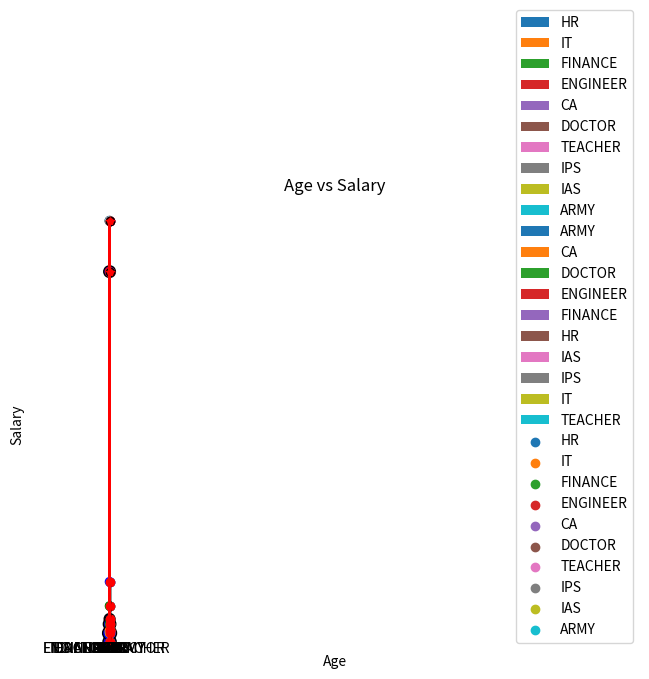

This chart was generated by the following Python code:
import pandas as pd
import matplotlib.pyplot as plt

# Univariate - Numerical
data = {
    "Salary": [120000, 34000, 77000, 760000, 32000, 54000, 670000, 45000, 13400, 29000]
}

df = pd.DataFrame(data)
print(df.head(5))

# Line plot
plt.plot(df["Salary"], color="red", marker="o", linestyle=":", linewidth=2)
plt.grid()
plt.show()

# Histogram
plt.hist(df["Salary"], bins=5, color="green")
plt.show()

# Boxplot
plt.boxplot(df["Salary"])
plt.show()

# Univarite : Categorical
df["dept"] = [
    "HR",
    "IT",
    "FINANCE",
    "ENGINEER",
    "CA",
    "DOCTOR",
    "TEACHER",
    "IPS",
    "IAS",
    "ARMY",
]
print(df.head())
df.info()

# Pie chart:
count = df["dept"].value_counts()
plt.pie(count, labels=count.index, autopct="%1.1f", explode=[0, 0.1] + [0] * 8)  # type: ignore
# Pie chart: each value in 'explode' controls how far a slice moves outward.
# 0 → normal position (no shift)
# 0.1 → slice moves 10% of the radius away from the center
# Length of 'explode' must equal number of slices (one value per slice)
# Example: explode=[0, 0.1] + [0]*8 → only second slice is highlighted

plt.show()

# countplot
plt.bar(
    count.index,
    count,
    color=[
        "green",
        "blue",
        "black",
        "red",
        "purple",
        "orange",
        "cyan",
        "magenta",
        "yellow",
        "gray",
    ],
)
plt.xticks(rotation=90)  # rotate labels
plt.tight_layout()  # adjust spacing
plt.show()

# Bivariate -numerical
df["Age"] = [22, 34, 55, 66, 33, 30, 31, 26, 28, 38]
print(df.head())

#Scatter Plot:
plt.scatter(df["Age"],df["Salary"],color="blue")
plt.show()

sort_age =df.sort_values("Age") # we are short the age for better visualization 

#line Plot:
plt.plot(sort_age["Age"],df["Salary"],color="red",marker="*",linewidth=2)
plt.grid()
plt.show()

#Bar Chart
plt.bar(sort_age["Age"],df["Salary"],color="red",align="edge")
plt.show()

#Bivariate : Numerical -categorical 
print("# box plot is a way to represent the numerical and categorical collumn\n another way is pie chart - 01_Pyplot_API.py:93")
# pie chart :
salary_by_dept=df.groupby("dept")["Salary"].sum()
print(salary_by_dept)
plt.pie(salary_by_dept,labels=salary_by_dept.index, autopct="%1.2f",shadow=True) # type: ignore # t
plt.axis("equal")
plt.show()

#Multivariate Analysis :
df["experience"] = [1,2,3,4,5,6,7,8,9,10]
df.head()

#Bubble Plot: 3 numerical value 
plt.scatter(df["Age"],df["Salary"],s=df["experience"]*10,color ="blue",edgecolors="black")
plt.title("Age vs Salary vs Experience")
plt.xlabel("Age")
plt.ylabel("Salary")
plt.grid()
plt.show()

# 2 numerical value 
plt.scatter(
    df["Age"],
    df["Salary"],
    c=df["dept"].map({
        "HR":"blue","IT":"red","FINANCE":"green","ENGINEER":"skyblue",
        "CA":"yellow","DOCTOR":"black","TEACHER":"red","IPS":"green",
        "IAS":"purple","ARMY":"orange"
    })
)
plt.title("Age vs Salary vs Experience")
plt.xlabel("Age")
plt.ylabel("Salary")
plt.grid()
plt.show()
for dept in df["dept"].unique():
    subset = df[df["dept"] == dept]
    plt.scatter(
        subset["Age"],
        subset["Salary"],
        label=dept
    )

plt.title("Age vs Salary")
plt.xlabel("Age")
plt.ylabel("Salary")
plt.legend()   # show labels
plt.grid()
plt.show()
